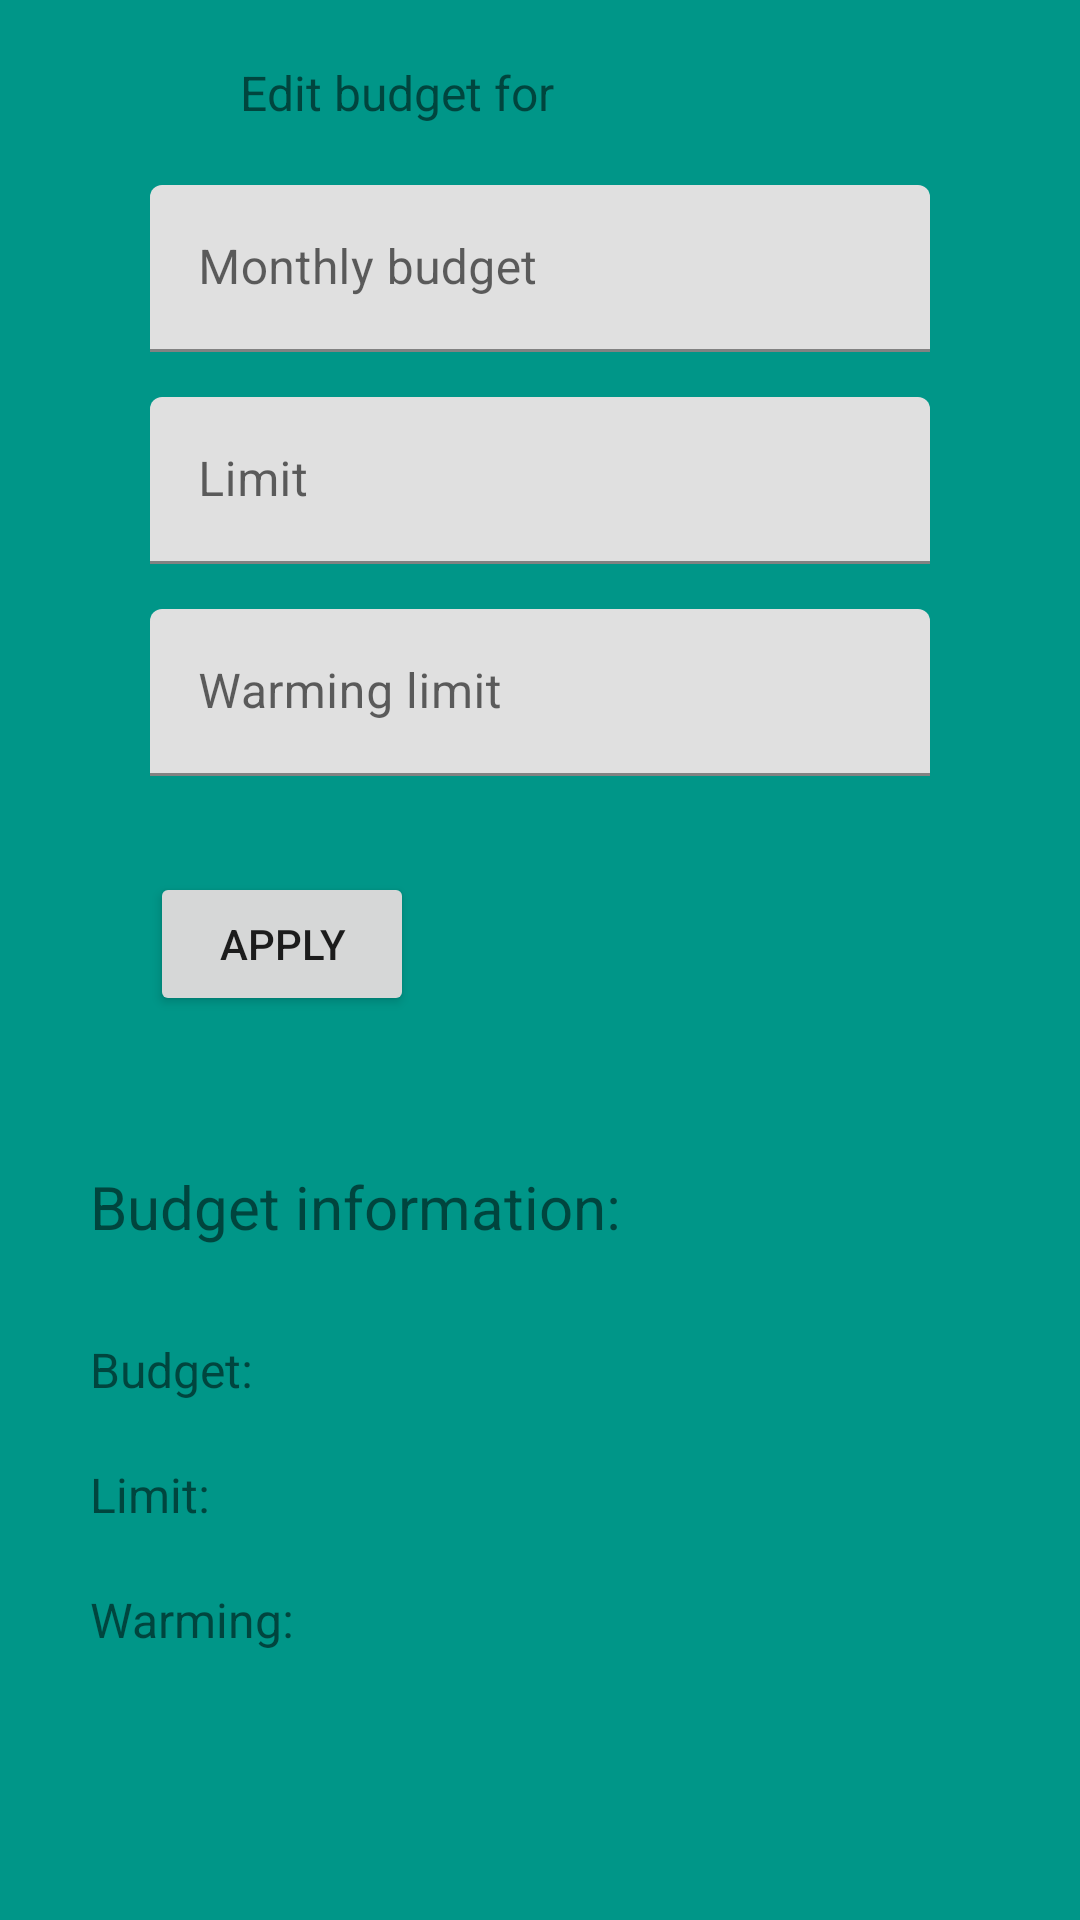

The Android layout XML behind this screen, and the referenced resources:
<!-- AndroidManifest.xml: application theme Theme.BudgetManager -->
<!-- res/layout/activity_edit_budget.xml -->
<?xml version="1.0" encoding="utf-8"?>
<androidx.constraintlayout.widget.ConstraintLayout xmlns:android="http://schemas.android.com/apk/res/android"
    xmlns:app="http://schemas.android.com/apk/res-auto"
    xmlns:tools="http://schemas.android.com/tools"
    android:layout_width="match_parent"
    android:layout_height="match_parent"
    android:background="#009688"
    tools:context=".EditBudgetActivity">

    <TextView
        android:id="@+id/editBudgetTitle"
        android:layout_width="0dp"
        android:layout_height="wrap_content"
        android:layout_marginStart="80dp"
        android:layout_marginTop="20dp"
        android:text="Edit budget for "
        android:textSize="16sp"
        app:layout_constraintStart_toStartOf="parent"
        app:layout_constraintTop_toTopOf="parent" />

    <com.google.android.material.textfield.TextInputLayout
        android:id="@+id/textInputLayout5"
        android:layout_width="0dp"
        android:layout_height="wrap_content"
        android:layout_marginStart="50dp"
        android:layout_marginTop="20dp"
        android:layout_marginEnd="50dp"
        app:layout_constraintEnd_toEndOf="parent"
        app:layout_constraintStart_toStartOf="parent"
        app:layout_constraintTop_toBottomOf="@+id/editBudgetTitle">

        <com.google.android.material.textfield.TextInputEditText
            android:id="@+id/budgetInput"
            android:layout_width="match_parent"
            android:layout_height="wrap_content"
            android:hint="Monthly budget" />
    </com.google.android.material.textfield.TextInputLayout>

    <com.google.android.material.textfield.TextInputLayout
        android:id="@+id/textInputLayout6"
        android:layout_width="0dp"
        android:layout_height="wrap_content"
        android:layout_marginStart="50dp"
        android:layout_marginTop="15dp"
        android:layout_marginEnd="50dp"
        app:layout_constraintEnd_toEndOf="parent"
        app:layout_constraintStart_toStartOf="parent"
        app:layout_constraintTop_toBottomOf="@+id/textInputLayout5">

        <com.google.android.material.textfield.TextInputEditText
            android:id="@+id/limitInput"
            android:layout_width="match_parent"
            android:layout_height="wrap_content"
            android:hint="Limit" />
    </com.google.android.material.textfield.TextInputLayout>

    <com.google.android.material.textfield.TextInputLayout
        android:id="@+id/textInputLayout7"
        android:layout_width="0dp"
        android:layout_height="wrap_content"
        android:layout_marginStart="50dp"
        android:layout_marginTop="15dp"
        android:layout_marginEnd="50dp"
        app:layout_constraintEnd_toEndOf="parent"
        app:layout_constraintStart_toStartOf="parent"
        app:layout_constraintTop_toBottomOf="@+id/textInputLayout6">

        <com.google.android.material.textfield.TextInputEditText
            android:id="@+id/warmingInput"
            android:layout_width="match_parent"
            android:layout_height="wrap_content"
            android:hint="Warming limit" />
    </com.google.android.material.textfield.TextInputLayout>

    <Button
        android:id="@+id/budgetButton"
        android:layout_width="wrap_content"
        android:layout_height="wrap_content"
        android:layout_marginTop="32dp"
        android:onClick="editBudget"
        android:text="Apply"
        app:layout_constraintStart_toStartOf="@+id/textInputLayout7"
        app:layout_constraintTop_toBottomOf="@+id/textInputLayout7" />

    <TextView
        android:id="@+id/textView3"
        android:layout_width="0dp"
        android:layout_height="wrap_content"
        android:layout_marginStart="30dp"
        android:layout_marginTop="50dp"
        android:layout_marginEnd="30dp"
        android:text="Budget information:"
        android:textSize="20sp"
        app:layout_constraintEnd_toEndOf="parent"
        app:layout_constraintStart_toStartOf="parent"
        app:layout_constraintTop_toBottomOf="@+id/budgetButton" />

    <TextView
        android:id="@+id/errorLabel"
        android:layout_width="0dp"
        android:layout_height="0dp"
        android:layout_marginStart="50dp"
        android:layout_marginEnd="20dp"
        android:textSize="16sp"
        app:layout_constraintBottom_toBottomOf="@+id/budgetButton"
        app:layout_constraintEnd_toEndOf="parent"
        app:layout_constraintStart_toEndOf="@+id/budgetButton"
        app:layout_constraintTop_toTopOf="@+id/budgetButton" />

    <TextView
        android:id="@+id/textView5"
        android:layout_width="100dp"
        android:layout_height="wrap_content"
        android:layout_marginStart="30dp"
        android:layout_marginTop="30dp"
        android:text="Budget:"
        android:textSize="16sp"
        app:layout_constraintStart_toStartOf="parent"
        app:layout_constraintTop_toBottomOf="@+id/textView3" />

    <TextView
        android:id="@+id/textView6"
        android:layout_width="0dp"
        android:layout_height="wrap_content"
        android:layout_marginTop="20dp"
        android:text="Limit:"
        android:textSize="16sp"
        app:layout_constraintEnd_toEndOf="@+id/textView5"
        app:layout_constraintStart_toStartOf="@+id/textView5"
        app:layout_constraintTop_toBottomOf="@+id/textView5" />

    <TextView
        android:id="@+id/textView7"
        android:layout_width="0dp"
        android:layout_height="wrap_content"
        android:layout_marginTop="20dp"
        android:text="Warming:"
        android:textSize="16sp"
        app:layout_constraintEnd_toEndOf="@+id/textView6"
        app:layout_constraintStart_toStartOf="@+id/textView6"
        app:layout_constraintTop_toBottomOf="@+id/textView6" />

    <TextView
        android:id="@+id/budgetInfoLabel"
        android:layout_width="0dp"
        android:layout_height="wrap_content"
        android:layout_marginStart="50dp"
        android:layout_marginEnd="30dp"
        android:textSize="16sp"
        app:layout_constraintBottom_toBottomOf="@+id/textView5"
        app:layout_constraintEnd_toEndOf="parent"
        app:layout_constraintStart_toEndOf="@+id/textView5"
        app:layout_constraintTop_toTopOf="@+id/textView5" />

    <TextView
        android:id="@+id/limitInfoLabel"
        android:layout_width="0dp"
        android:layout_height="wrap_content"
        android:textSize="16sp"
        app:layout_constraintBottom_toBottomOf="@+id/textView6"
        app:layout_constraintEnd_toEndOf="@+id/budgetInfoLabel"
        app:layout_constraintStart_toStartOf="@+id/budgetInfoLabel"
        app:layout_constraintTop_toTopOf="@+id/textView6" />

    <TextView
        android:id="@+id/warmingInfoLabel"
        android:layout_width="0dp"
        android:layout_height="wrap_content"
        android:textSize="16sp"
        app:layout_constraintBottom_toBottomOf="@+id/textView7"
        app:layout_constraintEnd_toEndOf="@+id/limitInfoLabel"
        app:layout_constraintStart_toStartOf="@+id/limitInfoLabel"
        app:layout_constraintTop_toTopOf="@+id/textView7" />

    <TextView
        android:id="@+id/monthLabel"
        android:layout_width="0dp"
        android:layout_height="wrap_content"
        android:layout_marginEnd="80dp"
        android:textSize="16sp"
        app:layout_constraintBottom_toBottomOf="@+id/editBudgetTitle"
        app:layout_constraintEnd_toEndOf="parent"
        app:layout_constraintStart_toEndOf="@+id/editBudgetTitle"
        app:layout_constraintTop_toTopOf="@+id/editBudgetTitle" />

</androidx.constraintlayout.widget.ConstraintLayout>
<!-- resources referenced by this layout -->
<resources>
  <style name="Theme.BudgetManager" parent="Theme.MaterialComponents.DayNight.DarkActionBar">
          
          <item name="colorPrimary">@color/purple_500</item>
          <item name="colorPrimaryVariant">@color/purple_700</item>
          <item name="colorOnPrimary">@color/white</item>
          
          <item name="colorSecondary">@color/teal_200</item>
          <item name="colorSecondaryVariant">@color/teal_700</item>
          <item name="colorOnSecondary">@color/black</item>
          
          <item name="android:statusBarColor">?attr/colorPrimaryVariant</item>
          
      </style>
  <!-- not gathered from this repository: default colours our renderer supplied (Android Studio template values) -->
  <color name="purple_500">#FF6200EE</color>
  <color name="purple_700">#FF3700B3</color>
  <color name="teal_200">#FF03DAC5</color>
  <color name="teal_700">#FF018786</color>
  <color name="black">#FF000000</color>
  <color name="white">#FFFFFFFF</color>
</resources>
